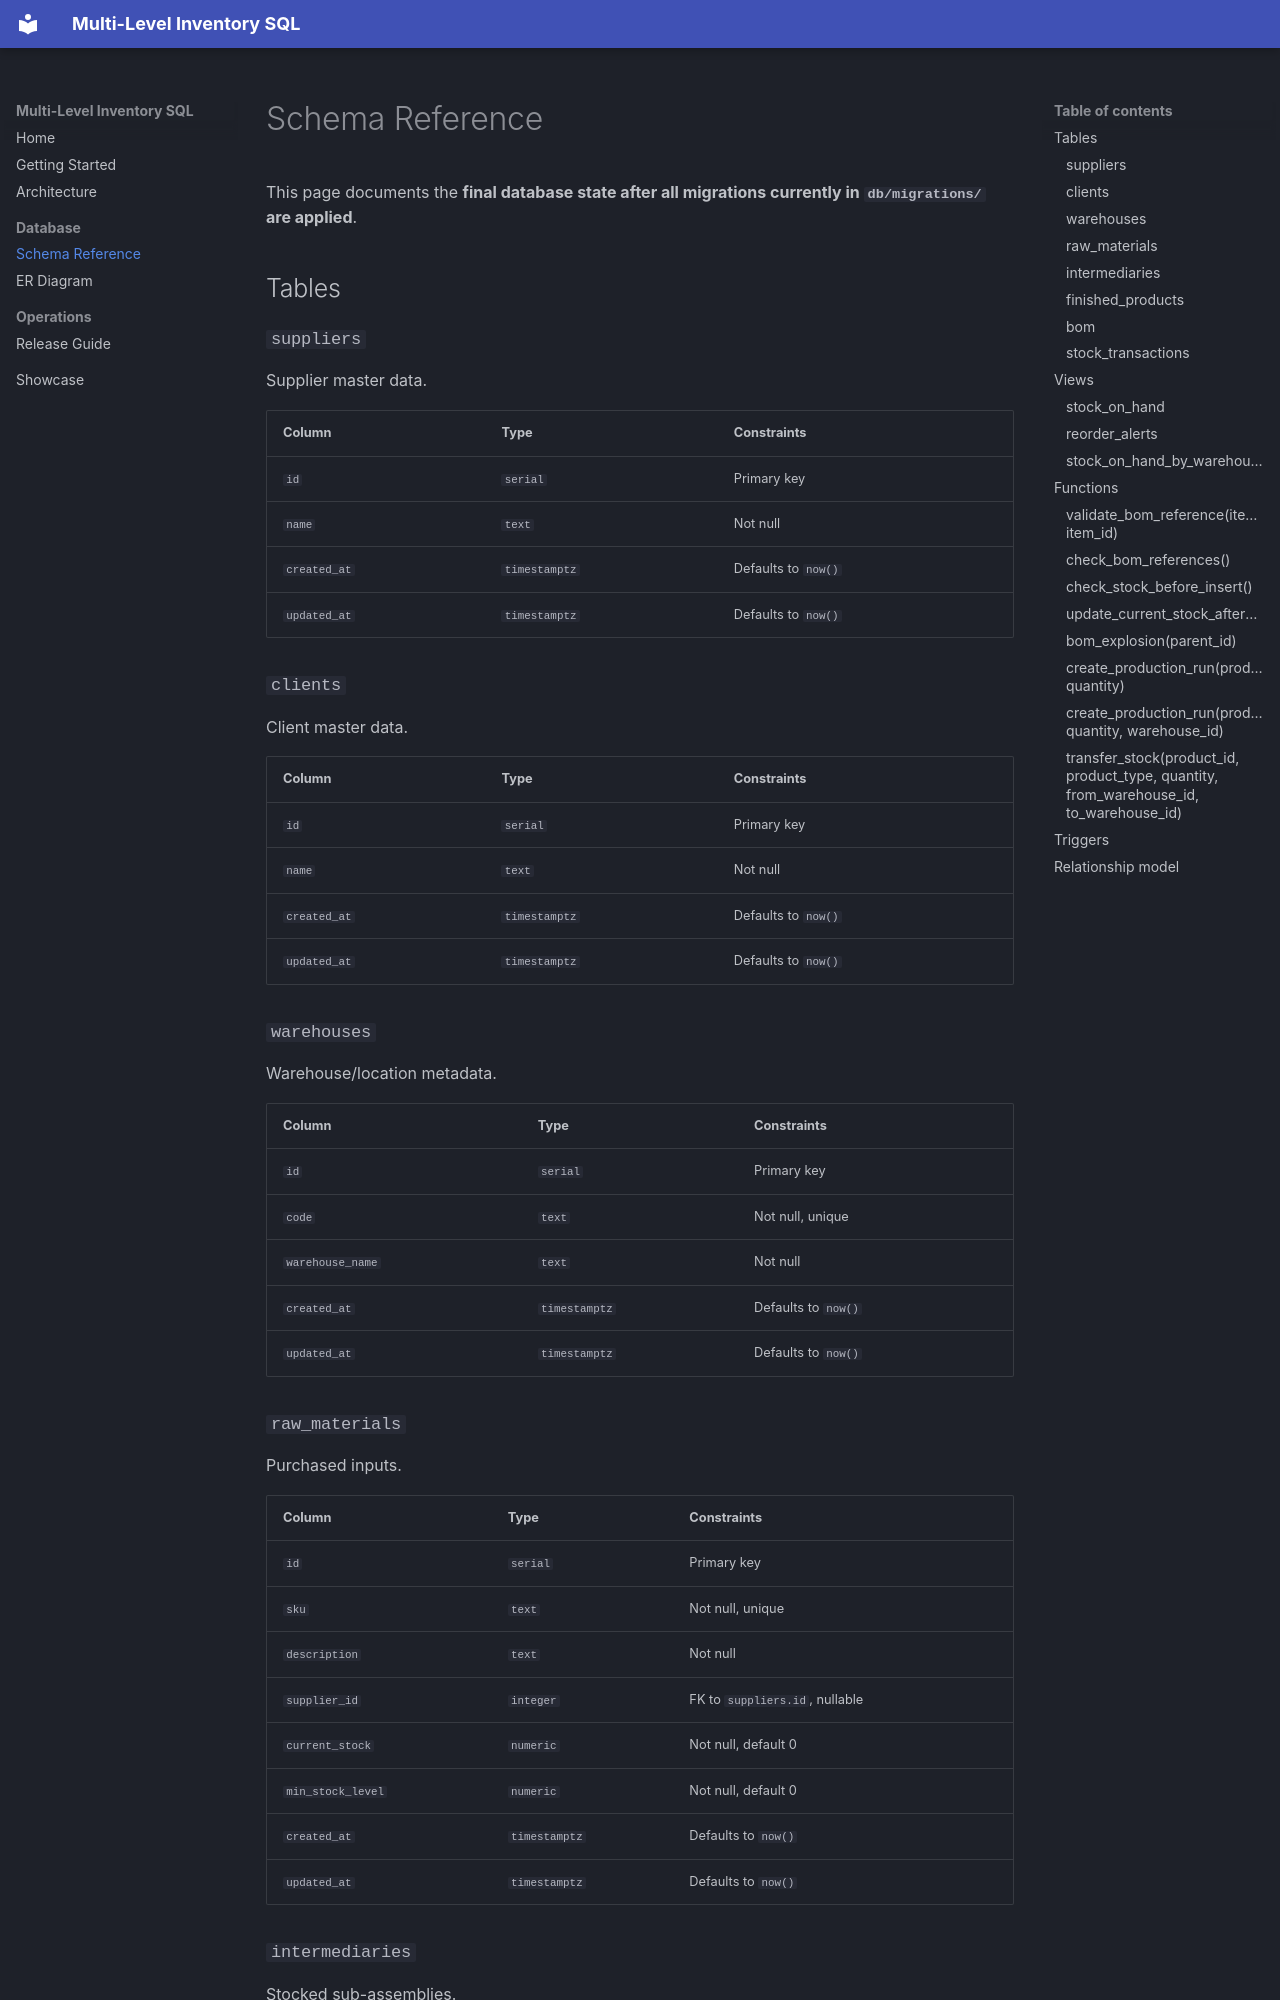

repository: DiogoRibeiro7/multi-level-inventory-sql · page: SCHEMA/index.html · generator: mkdocs

# Schema Reference

This page documents the **final database state after all migrations currently in
`db/migrations/` are applied**.

## Tables

### `suppliers`

Supplier master data.

| Column | Type | Constraints |
|---|---|---|
| `id` | `serial` | Primary key |
| `name` | `text` | Not null |
| `created_at` | `timestamptz` | Defaults to `now()` |
| `updated_at` | `timestamptz` | Defaults to `now()` |

### `clients`

Client master data.

| Column | Type | Constraints |
|---|---|---|
| `id` | `serial` | Primary key |
| `name` | `text` | Not null |
| `created_at` | `timestamptz` | Defaults to `now()` |
| `updated_at` | `timestamptz` | Defaults to `now()` |

### `warehouses`

Warehouse/location metadata.

| Column | Type | Constraints |
|---|---|---|
| `id` | `serial` | Primary key |
| `code` | `text` | Not null, unique |
| `warehouse_name` | `text` | Not null |
| `created_at` | `timestamptz` | Defaults to `now()` |
| `updated_at` | `timestamptz` | Defaults to `now()` |

### `raw_materials`

Purchased inputs.

| Column | Type | Constraints |
|---|---|---|
| `id` | `serial` | Primary key |
| `sku` | `text` | Not null, unique |
| `description` | `text` | Not null |
| `supplier_id` | `integer` | FK to `suppliers.id`, nullable |
| `current_stock` | `numeric` | Not null, default 0 |
| `min_stock_level` | `numeric` | Not null, default 0 |
| `created_at` | `timestamptz` | Defaults to `now()` |
| `updated_at` | `timestamptz` | Defaults to `now()` |
